Run: headless pygame with SDL's dummy video driver; simulated clock (each Clock.tick advances the game by its frame time, no real sleeping); random seed 0; keys injected as events and as key.get_pressed() state; no mouse input.
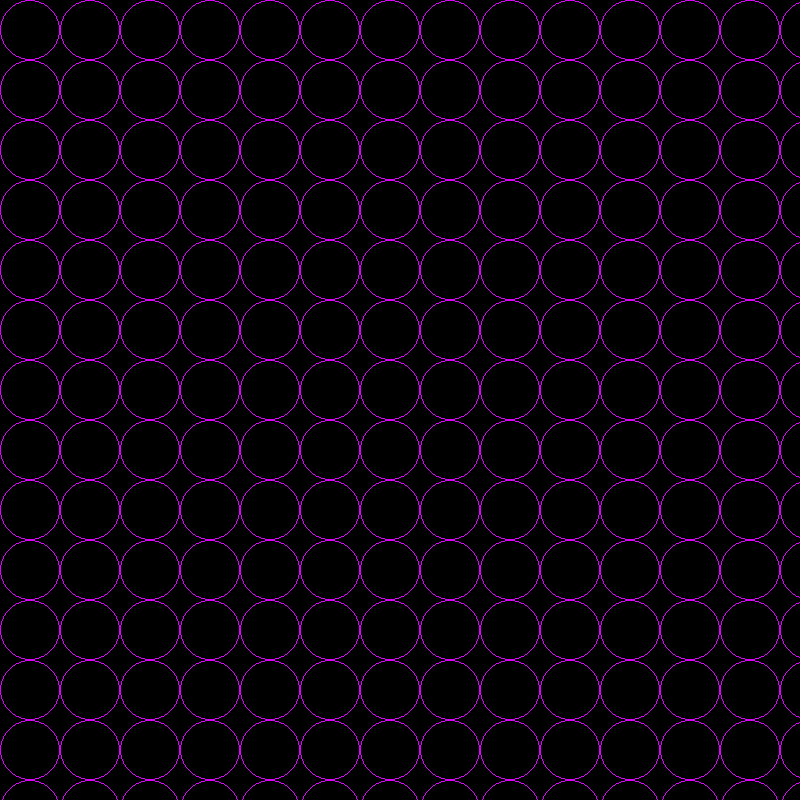
Frame 1 of 4 · flips 1–60 · no input
Frame 2 of 4 · flips 61–180 · tapped SPACE, RETURN · held RIGHT (→), D · screen unchanged from frame 1, image omitted
Frame 3 of 4 · flips 181–300 · held DOWN (↓), S · screen unchanged from frame 2, image omitted
Frame 4 of 4 · flips 301–420 · held LEFT (←), A, UP (↑), W · screen unchanged from frame 3, image omitted

The pygame program that drew these frames:

# encoding: UTF-8
# Sebastian Morales Martin
# EjercicioPyGame_01: circulos

# encoding: UTF-8
# Autor: Roberto Martínez Román
# Muestra cómo utilizar pygame para escribir programas que dibujan en la pantalla

import pygame


# Estructura básica de un programa que usa pygame para dibujar
def dibujar():
    # Dimensiones de la pantalla
    ANCHO = 800
    ALTO = 800
    # Colores
    NEGRO = (0, 0, 0)
    BLANCO = (255, 255, 255)  # R,G,B en el rango [0,255]
    VERDE_BANDERA = (0, 122, 0)
    ROJO = (255, 0, 0)
    NARANJA = (255, 122, 122)

    # Inicializa el motor de pygame
    pygame.init()
    ventana = pygame.display.set_mode((ANCHO, ALTO))    # Crea la ventana de dibujo
    reloj = pygame.time.Clock()     # Para limitar los fps
    termina = False                 # Bandera para saber si termina la ejecución

    while not termina:              # Ciclo principal
        # Procesa los eventos que recibe el programa
        for evento in pygame.event.get():
            if evento.type == pygame.QUIT:  # El usuario hizo click en el botón de salir
                termina = True

        # Borrar pantalla
        ventana.fill(NEGRO)

        # Dibujar, aquí haces todos los trazos que requieras
        '''
        pygame.draw.rect(ventana, VERDE_BANDERA, (30, 30, ANCHO-60, ALTO-60), 5)
        pygame.draw.circle(ventana, NARANJA, (ANCHO//2, ALTO//2), 200, 2)
        '''
        for numero in range(30, ANCHO+60, 60):
            for y in range(30, ALTO+60, 60):
                if numero % 2 == 0 and y % 2 == 0:
                    width = 0
                else:
                    width = 2
                pygame.draw.circle(ventana, (222, 0, 255), (numero, y), 30, 1)

        pygame.display.flip()   # Actualiza trazos
        reloj.tick(40)          # 40 fps

    # Después del ciclo principal
    pygame.quit()   # termina pygame


def main():
    dibujar()


main()
